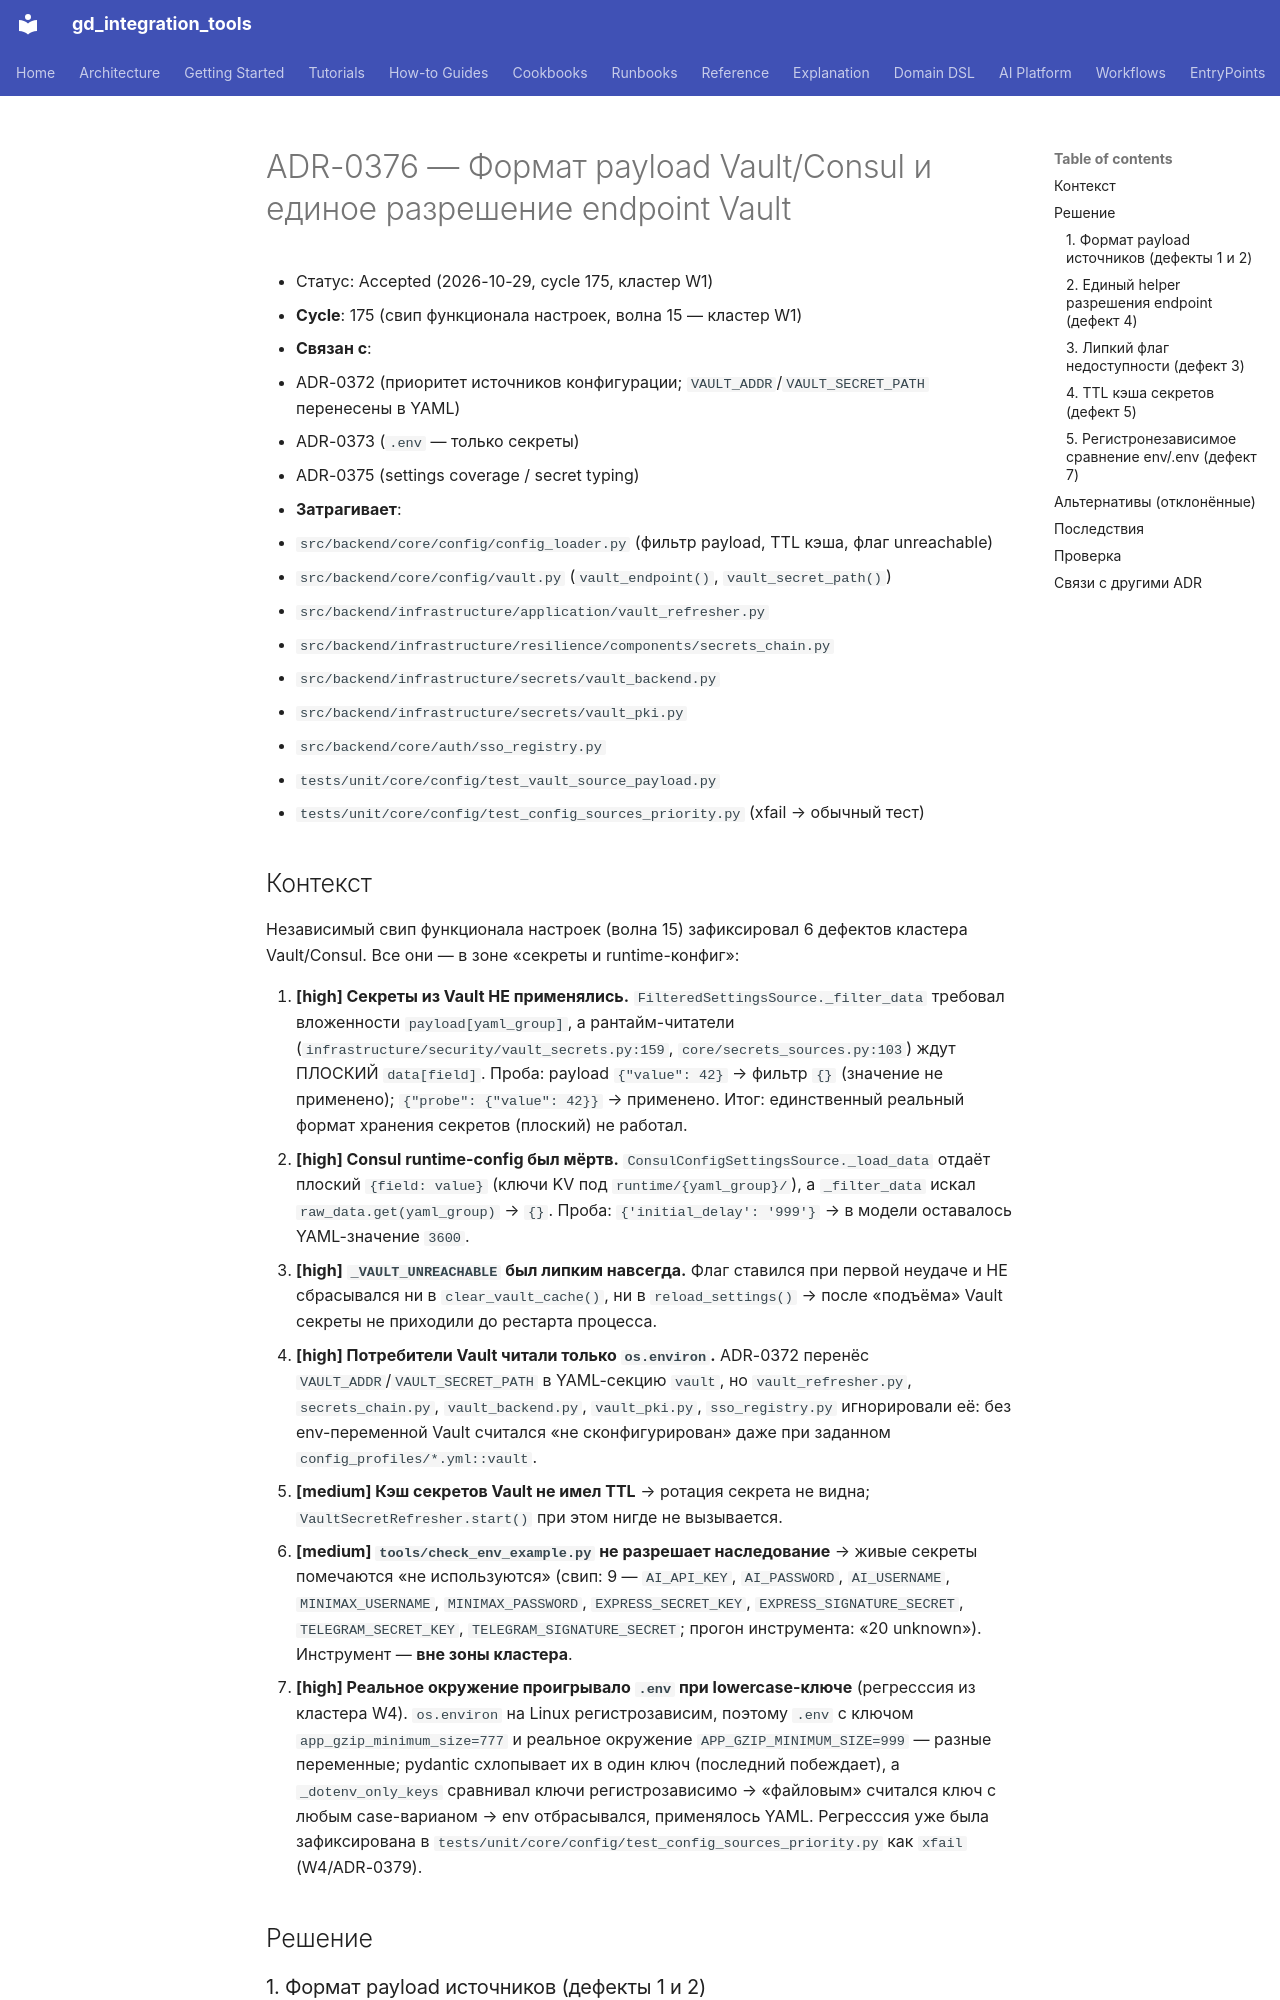

repository: IvanKorch1289/gd_integration_tools · page: adr/0376-vault-consul-payload-and-endpoint-resolution/index.html · generator: mkdocs

# ADR-0376 — Формат payload Vault/Consul и единое разрешение endpoint Vault

* Статус: Accepted (2026-10-29, cycle 175, кластер W1)
* **Cycle**: 175 (свип функционала настроек, волна 15 — кластер W1)
* **Связан с**:
  - ADR-0372 (приоритет источников конфигурации; `VAULT_ADDR`/`VAULT_SECRET_PATH` перенесены в YAML)
  - ADR-0373 (`.env` — только секреты)
  - ADR-0375 (settings coverage / secret typing)
* **Затрагивает**:
  - `src/backend/core/config/config_loader.py` (фильтр payload, TTL кэша, флаг unreachable)
  - `src/backend/core/config/vault.py` (`vault_endpoint()`, `vault_secret_path()`)
  - `src/backend/infrastructure/application/vault_refresher.py`
  - `src/backend/infrastructure/resilience/components/secrets_chain.py`
  - `src/backend/infrastructure/secrets/vault_backend.py`
  - `src/backend/infrastructure/secrets/vault_pki.py`
  - `src/backend/core/auth/sso_registry.py`
  - `tests/unit/core/config/test_vault_source_payload.py`
  - `tests/unit/core/config/test_config_sources_priority.py` (xfail → обычный тест)

## Контекст

Независимый свип функционала настроек (волна 15) зафиксировал 6 дефектов
кластера Vault/Consul. Все они — в зоне «секреты и runtime-конфиг»:

1. **[high] Секреты из Vault НЕ применялись.** `FilteredSettingsSource._filter_data`
   требовал вложенности `payload[yaml_group]`, а рантайм-читатели
   (`infrastructure/security/vault_secrets.py:159`, `core/secrets_sources.py:103`)
   ждут ПЛОСКИЙ `data[field]`. Проба: payload `{"value": 42}` → фильтр `{}`
   (значение не применено); `{"probe": {"value": 42}}` → применено. Итог:
   единственный реальный формат хранения секретов (плоский) не работал.
2. **[high] Consul runtime-config был мёртв.** `ConsulConfigSettingsSource._load_data`
   отдаёт плоский `{field: value}` (ключи KV под `runtime/{yaml_group}/`),
   а `_filter_data` искал `raw_data.get(yaml_group)` → `{}`. Проба:
   `{'initial_delay': '999'}` → в модели оставалось YAML-значение `3600`.
3. **[high] `_VAULT_UNREACHABLE` был липким навсегда.** Флаг ставился при первой
   неудаче и НЕ сбрасывался ни в `clear_vault_cache()`, ни в `reload_settings()`
   → после «подъёма» Vault секреты не приходили до рестарта процесса.
4. **[high] Потребители Vault читали только `os.environ`.** ADR-0372 перенёс
   `VAULT_ADDR`/`VAULT_SECRET_PATH` в YAML-секцию `vault`, но
   `vault_refresher.py`, `secrets_chain.py`, `vault_backend.py`, `vault_pki.py`,
   `sso_registry.py` игнорировали её: без env-переменной Vault считался
   «не сконфигурирован» даже при заданном `config_profiles/*.yml::vault`.
5. **[medium] Кэш секретов Vault не имел TTL** → ротация секрета не видна;
   `VaultSecretRefresher.start()` при этом нигде не вызывается.
6. **[medium] `tools/check_env_example.py` не разрешает наследование** → живые
   секреты помечаются «не используются» (свип: 9 — `AI_API_KEY`,
   `AI_PASSWORD`, `AI_USERNAME`, `MINIMAX_USERNAME`, `MINIMAX_PASSWORD`,
   `EXPRESS_SECRET_KEY`, `EXPRESS_SIGNATURE_SECRET`, `TELEGRAM_SECRET_KEY`,
   `TELEGRAM_SIGNATURE_SECRET`; прогон инструмента: «20 unknown»).
   Инструмент — **вне зоны кластера**.
7. **[high] Реальное окружение проигрывало `.env` при lowercase-ключе**
   (регресссия из кластера W4). `os.environ` на Linux регистрозависим, поэтому
   `.env` с ключом `app_gzip_minimum_size=777` и реальное окружение
   `APP_GZIP_MINIMUM_SIZE=999` — разные переменные; pydantic схлопывает их в
   один ключ (последний побеждает), а `_dotenv_only_keys` сравнивал ключи
   регистрозависимо → «файловым» считался ключ с любым case-варианом → env
   отбрасывался, применялось YAML. Регресссия уже была зафиксирована в
   `tests/unit/core/config/test_config_sources_priority.py` как `xfail`
   (W4/ADR-0379).

## Решение
